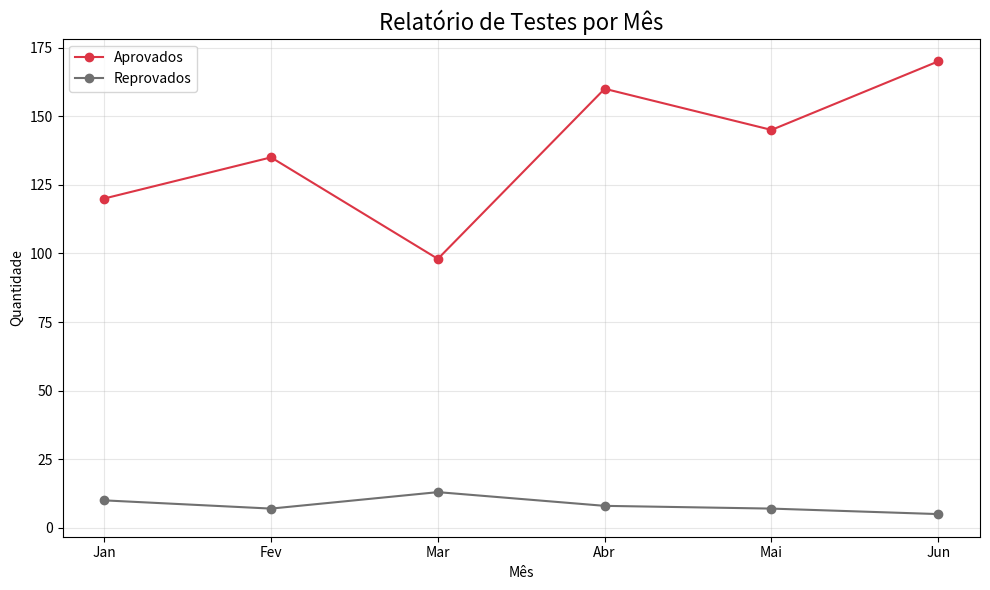

Source code (Python):
import pandas as pd
import matplotlib.pyplot as plt

# Criando dados de exemplo (simulando uma planilha de  testes)
dados = {
    'mes': ['Jan', 'Fev', 'Mar', 'Abr', 'Mai', 'Jun'],
    'testes_realizados': [120, 135, 98, 160, 145, 170],
    'testes_aprovados': [110, 128, 85, 152, 138, 165],
    'testes_reprovados': [10, 7, 13, 8, 7, 5]
}

# Criando DataFrame (tabela de dados)
df = pd.DataFrame(dados)

# Calculando a taxa de aprovação
df['taxa_aprovacao'] = (df['testes_aprovados'] / df['testes_realizados'] * 100).round(2)

# Mostrando a tabela no terminal 
print("=== RELATÓRIO DE TESTES ===")
print(df)
print(f"\nMédia de aprovação: {df['taxa_aprovacao'].mean():.2f}%")
print(f"Melhor mês: {df.loc[df['taxa_aprovacao'].idxmax(), 'mes']}")

#Geranndo o gráfico para visualização dos dados
plt.figure(figsize=(10, 6))
plt.plot(df['mes'], df['testes_realizados'], color='#dc3545', marker='o', label='Aprovados')
plt.plot(df['mes'], df['testes_reprovados'], color='#707070', marker='o', label='Reprovados')
plt.title('Relatório de Testes por Mês', fontsize=16)
plt.xlabel('Mês')
plt.ylabel('Quantidade')
plt.legend()
plt.grid(True, alpha=0.3)
plt.tight_layout()
plt.savefig('relatorio.png')
plt.show()
print("\nGráfico salvo como relatorio.png!")
